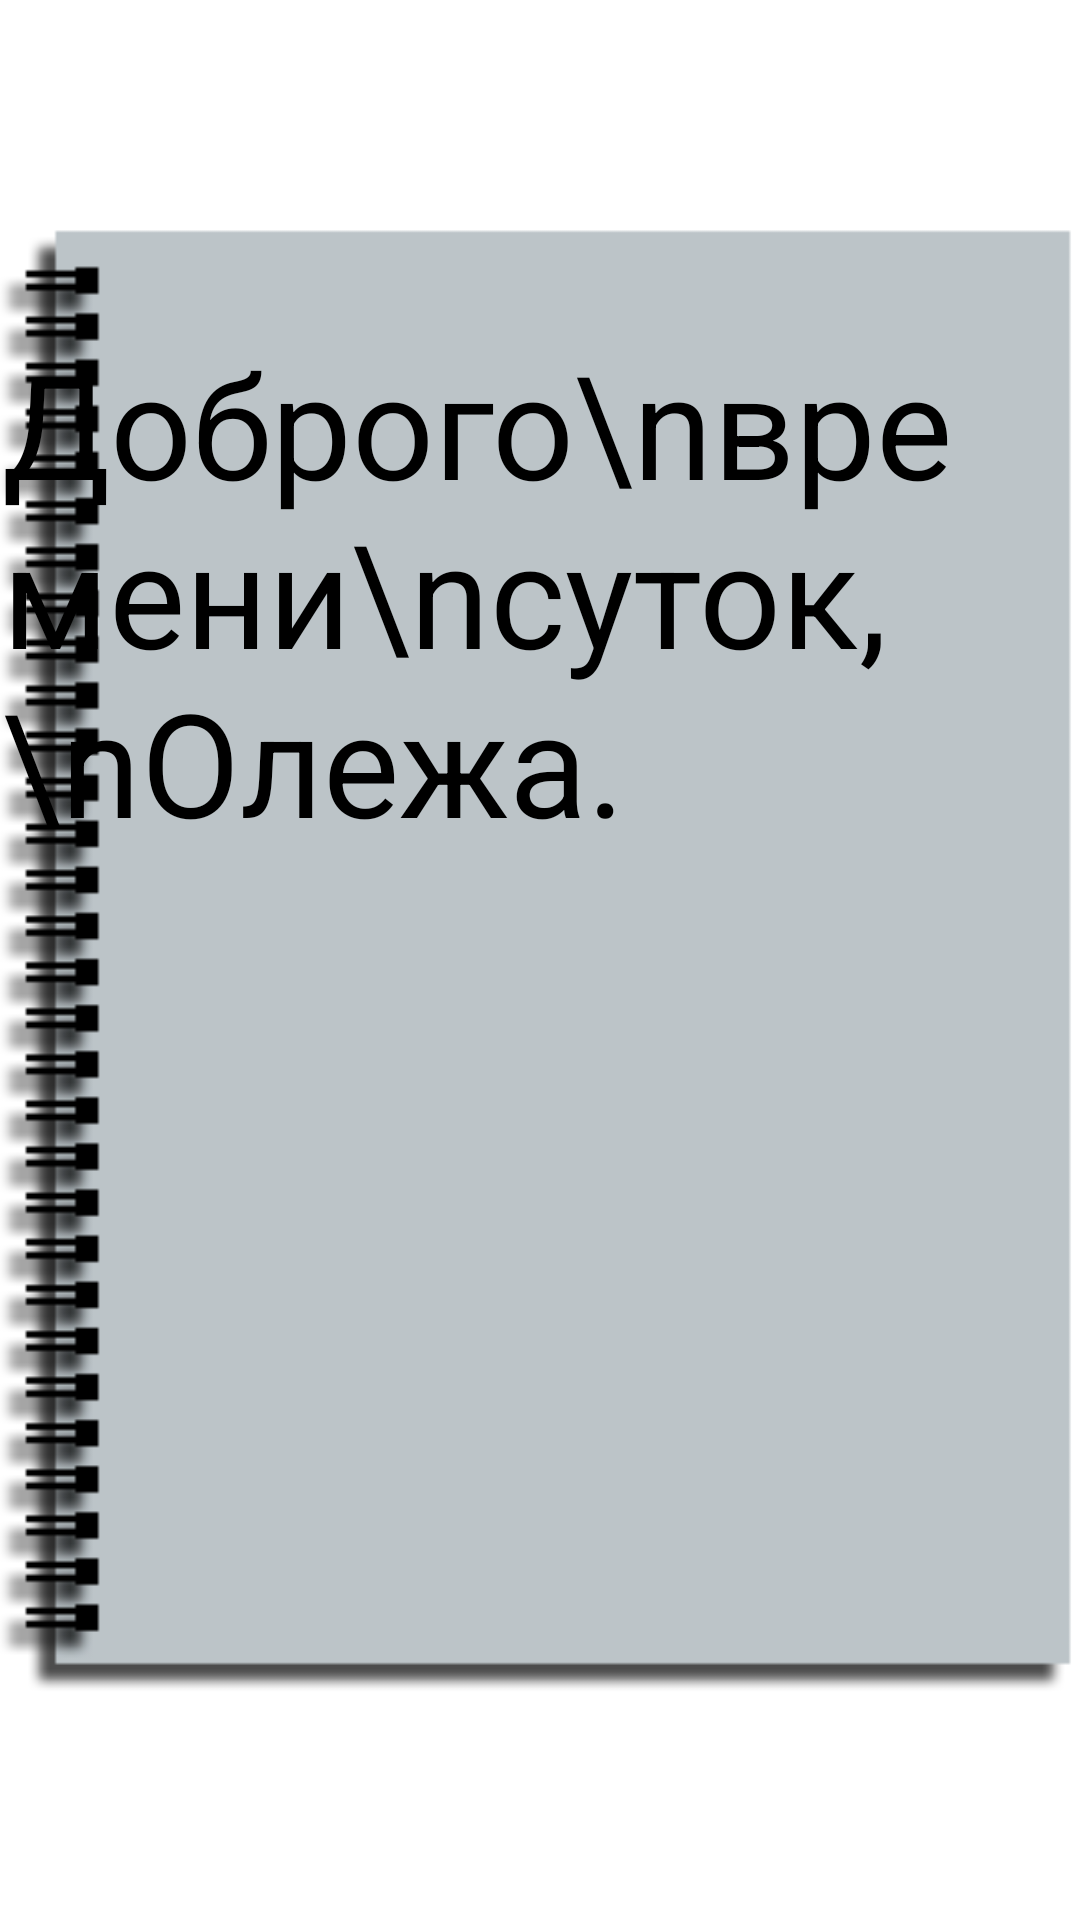

Write the Android layout XML for this screen, with the resource values it uses.
<!-- AndroidManifest.xml: application theme Theme.Bloknot -->
<!-- res/layout/activity_splash_screen.xml -->
<?xml version="1.0" encoding="utf-8"?>
<androidx.constraintlayout.widget.ConstraintLayout xmlns:android="http://schemas.android.com/apk/res/android"
    xmlns:app="http://schemas.android.com/apk/res-auto"
    xmlns:tools="http://schemas.android.com/tools"
    android:layout_width="match_parent"
    android:layout_height="match_parent"
    tools:context=".splashScreen">

    <ImageView
        android:id="@+id/imageView"
        android:layout_width="388dp"
        android:layout_height="494dp"
        android:visibility="visible"
        app:layout_constraintBottom_toBottomOf="parent"
        app:layout_constraintEnd_toEndOf="parent"
        app:layout_constraintHorizontal_bias="0.478"
        app:layout_constraintStart_toStartOf="parent"
        app:layout_constraintTop_toTopOf="parent"
        app:layout_constraintVertical_bias="0.497"
        app:srcCompat="@drawable/bloknot" />

    <TextView
        android:id="@+id/textView"
        android:layout_width="wrap_content"
        android:layout_height="wrap_content"
        android:text="Доброго\nвремени\nсуток,\nОлежа."
        android:textColor="#000000"
        android:textSize="48dp"
        android:visibility="visible"
        app:layout_constraintBottom_toBottomOf="@+id/imageView"
        app:layout_constraintEnd_toEndOf="@+id/imageView"
        app:layout_constraintHorizontal_bias="0.502"
        app:layout_constraintStart_toStartOf="@+id/imageView"
        app:layout_constraintTop_toTopOf="@+id/imageView"
        app:layout_constraintVertical_bias="0.115" />

    <TextView
        android:id="@+id/textView2"
        android:layout_width="wrap_content"
        android:layout_height="wrap_content"
        android:text="Что вы хотите\nсделать?"
        android:textColor="#000000"
        android:textSize="34sp"
        android:visibility="invisible"
        app:layout_constraintBottom_toBottomOf="parent"
        app:layout_constraintEnd_toEndOf="parent"
        app:layout_constraintHorizontal_bias="0.091"
        app:layout_constraintStart_toStartOf="parent"
        app:layout_constraintTop_toTopOf="parent"
        app:layout_constraintVertical_bias="0.187" />

    <Button
        android:id="@+id/button"
        android:layout_width="wrap_content"
        android:layout_height="wrap_content"
        android:text="Написать новую\nзаметку"
        android:visibility="invisible"
        app:layout_constraintBottom_toBottomOf="parent"
        app:layout_constraintEnd_toEndOf="parent"
        app:layout_constraintHorizontal_bias="0.07"
        app:layout_constraintStart_toStartOf="parent"
        app:layout_constraintTop_toBottomOf="@+id/textView2"
        app:layout_constraintVertical_bias="0.036" />

    <Button
        android:id="@+id/button2"
        android:layout_width="wrap_content"
        android:layout_height="wrap_content"
        android:text="Открыть свои\nзаметки"
        android:visibility="invisible"
        app:layout_constraintBottom_toBottomOf="parent"
        app:layout_constraintEnd_toEndOf="parent"
        app:layout_constraintHorizontal_bias="0.936"
        app:layout_constraintStart_toStartOf="parent"
        app:layout_constraintTop_toBottomOf="@+id/textView2"
        app:layout_constraintVertical_bias="0.036" />

</androidx.constraintlayout.widget.ConstraintLayout>
<!-- resources referenced by this layout -->
<resources>
  <!-- drawable bloknot: png bitmap (drawable, 2745 bytes) -->
  <style name="Theme.Bloknot" parent="Theme.MaterialComponents.DayNight.NoActionBar">
          
          <item name="colorPrimary">@color/purple_500</item>
          <item name="colorPrimaryVariant">@color/purple_700</item>
          <item name="colorOnPrimary">@color/white</item>
          
          <item name="colorSecondary">@color/teal_200</item>
          <item name="colorSecondaryVariant">@color/teal_700</item>
          <item name="colorOnSecondary">@color/black</item>
          
          <item name="android:statusBarColor" tools:targetApi="l">?attr/colorPrimaryVariant</item>
          
      </style>
  <color name="purple_500">#FF6200EE</color>
  <color name="purple_700">#FF3700B3</color>
  <color name="white">#FFFFFFFF</color>
  <color name="teal_200">#FF03DAC5</color>
  <color name="teal_700">#FF018786</color>
  <color name="black">#FF000000</color>
</resources>
